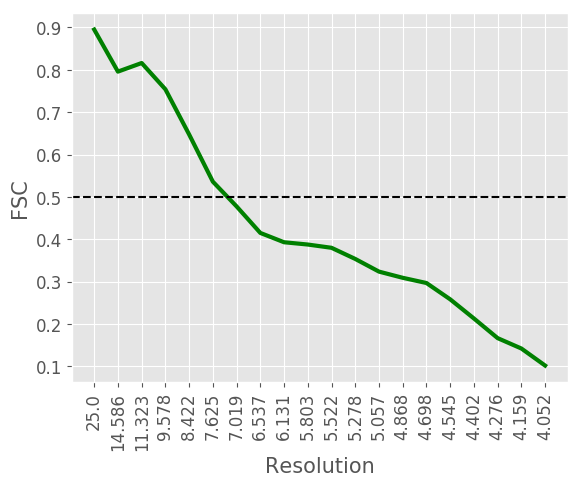

Data behind this chart, as committed beside it:
#resolution, fsc
25.0, 0.8951
14.59, 0.7958
11.32, 0.8161
9.578, 0.7541
8.422, 0.6475
7.625, 0.5361
7.019, 0.4777
6.537, 0.4151
6.131, 0.3931
5.803, 0.3877
5.522, 0.38
5.278, 0.3537
5.057, 0.3238
4.868, 0.3092
4.698, 0.2969
4.545, 0.2584
4.402, 0.2132
4.276, 0.1668
4.159, 0.1423
4.052, 0.1021
